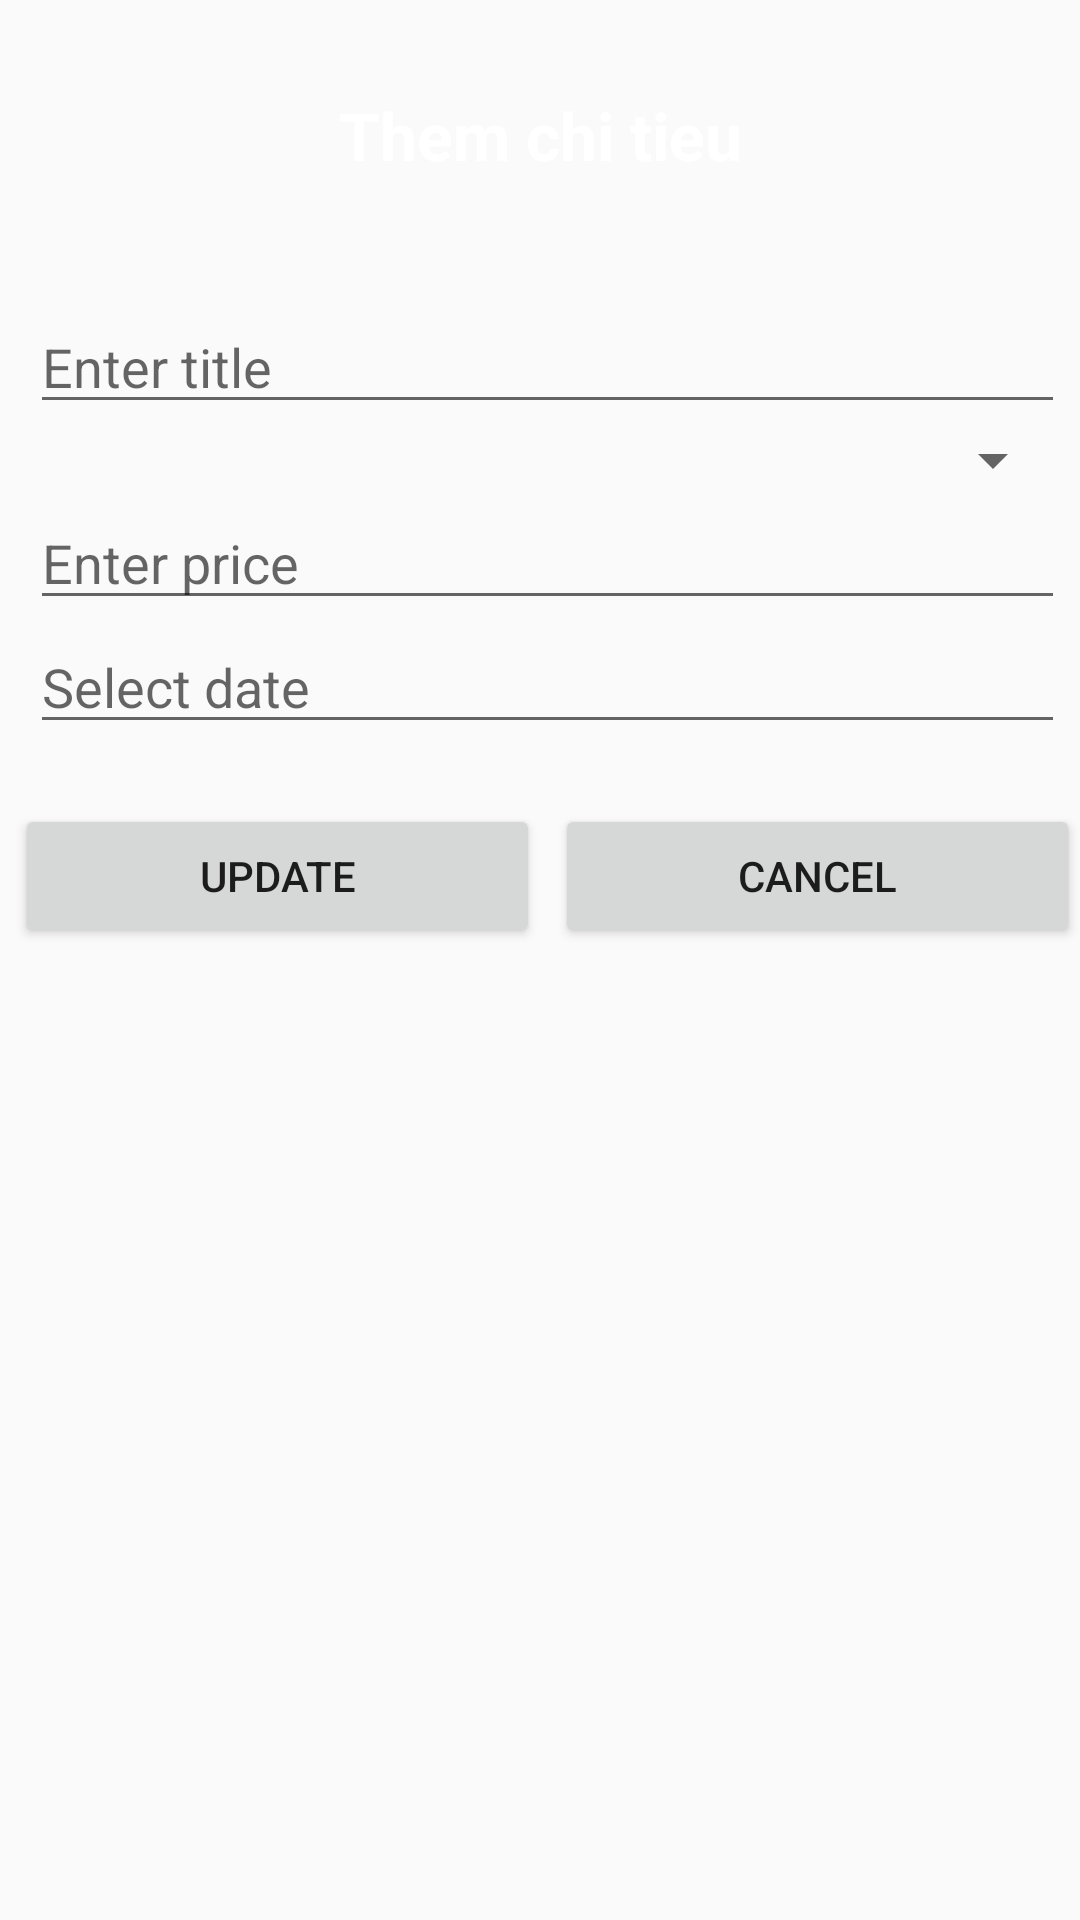

Layout XML and referenced resources for this Android screen:
<!-- AndroidManifest.xml: application theme Theme.SQLiteDemo -->
<!-- res/layout/activity_add.xml -->
<?xml version="1.0" encoding="utf-8"?>
<LinearLayout xmlns:android="http://schemas.android.com/apk/res/android"
    xmlns:app="http://schemas.android.com/apk/res-auto"
    xmlns:tools="http://schemas.android.com/tools"
    android:layout_width="match_parent"
    android:layout_height="match_parent"
    tools:context=".AddActivity"
    android:orientation="vertical">
    <LinearLayout
        android:layout_width="match_parent"
        android:layout_height="80dp"
        android:background="@color/yellow"
        android:orientation="vertical">
        <TextView
            android:layout_width="match_parent"
            android:layout_height="match_parent"
            android:text="Them chi tieu"
            android:textSize="22dp"
            android:layout_marginTop="10dp"
            android:gravity="center"
            android:textColor="@color/white"
            android:textStyle="bold"
            />
    </LinearLayout>
    <LinearLayout
        android:layout_width="match_parent"
        android:layout_height="wrap_content"
        android:orientation="vertical"
        android:layout_marginLeft="10dp"
        android:layout_marginTop="20dp"
        android:layout_marginRight="5dp"
        android:background="@color/gray"
        >
        <EditText
            android:layout_width="match_parent"
            android:layout_height="wrap_content"
            android:id="@+id/tvTitle"
            android:hint="Enter title"/>
        <Spinner
            android:layout_width="match_parent"
            android:layout_height="wrap_content"
            android:id="@+id/spCategory"/>
        <EditText
            android:layout_width="match_parent"
            android:layout_height="wrap_content"
            android:id="@+id/tvPrice"
            android:hint="Enter price"/>
        <EditText
            android:layout_width="match_parent"
            android:layout_height="wrap_content"
            android:id="@+id/tvDate"
            android:hint="Select date"/>
    </LinearLayout>
    <LinearLayout
        android:layout_width="match_parent"
        android:layout_height="wrap_content"
        android:orientation="horizontal"
        android:weightSum="2"
        android:layout_marginTop="20dp">
        <Button
            android:layout_width="wrap_content"
            android:layout_height="wrap_content"
            android:id="@+id/btUpdate"
            android:layout_weight="1"
            android:layout_marginLeft="5dp"
            android:text="Update"/>

        <Button
            android:layout_width="wrap_content"
            android:layout_height="wrap_content"
            android:id="@+id/btCancel"
            android:layout_weight="1"
            android:layout_marginLeft="5dp"
            android:text="Cancel"/>
    </LinearLayout>
</LinearLayout>
<!-- resources referenced by this layout -->
<resources>
  <style name="Theme.SQLiteDemo" parent="Theme.AppCompat.DayNight.DarkActionBar">
          
          <item name="colorPrimary">@color/purple_500</item>
          <item name="colorPrimaryVariant">@color/purple_700</item>
          <item name="colorOnPrimary">@color/white</item>
          
          <item name="colorSecondary">@color/teal_200</item>
          <item name="colorSecondaryVariant">@color/teal_700</item>
          <item name="colorOnSecondary">@color/black</item>
          
          <item name="android:statusBarColor">?attr/colorPrimaryVariant</item>
          
      </style>
  <!-- not gathered from this repository: default colours our renderer supplied (Android Studio template values) -->
  <color name="purple_500">#FF6200EE</color>
  <color name="purple_700">#FF3700B3</color>
  <color name="teal_200">#FF03DAC5</color>
  <color name="teal_700">#FF018786</color>
  <color name="black">#FF000000</color>
  <color name="white">#FFFFFFFF</color>
</resources>
